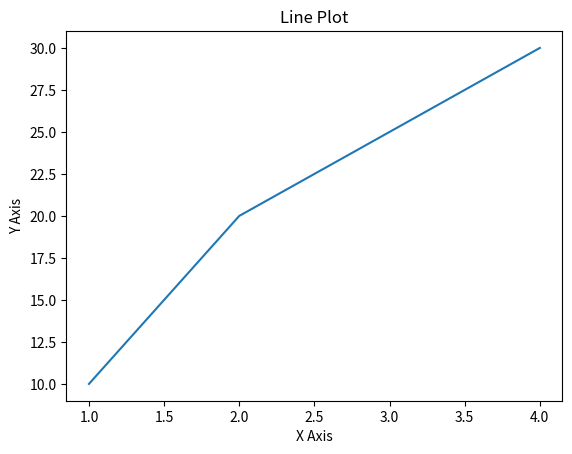
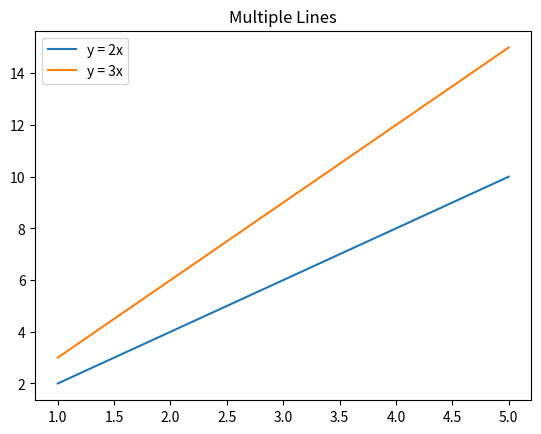
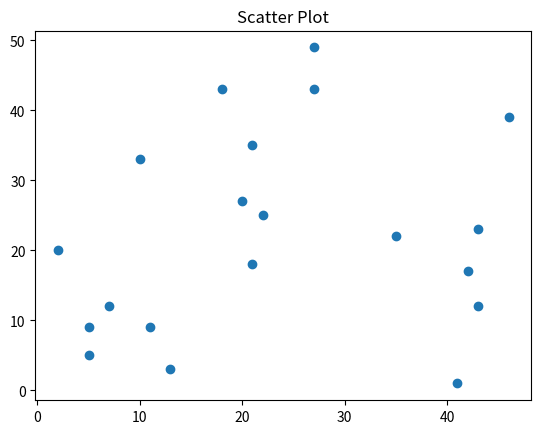
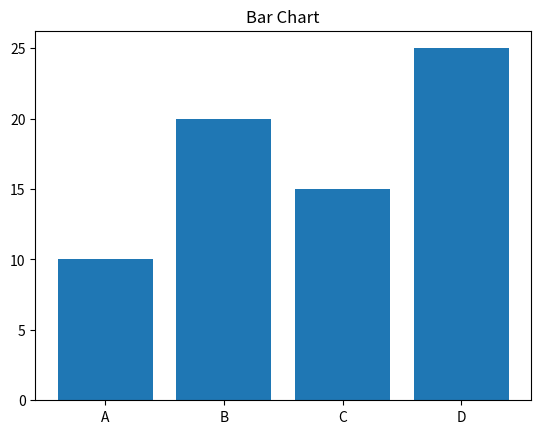
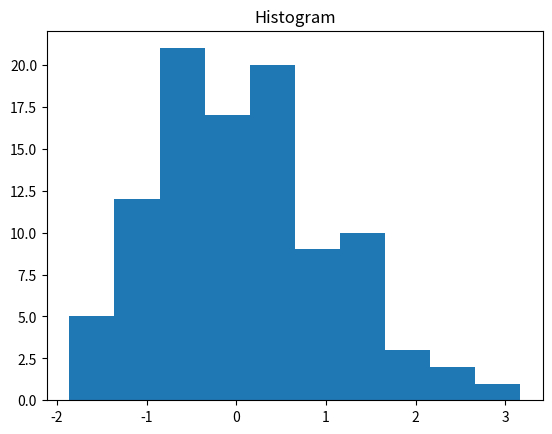
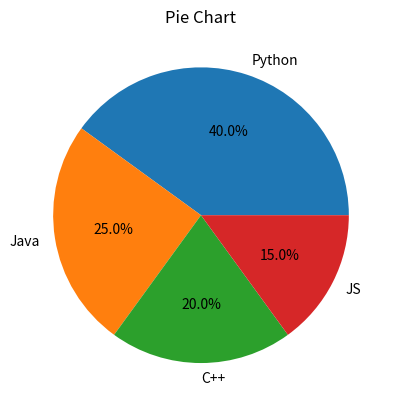
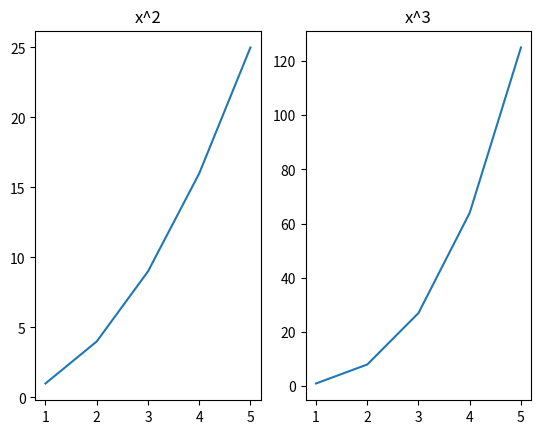
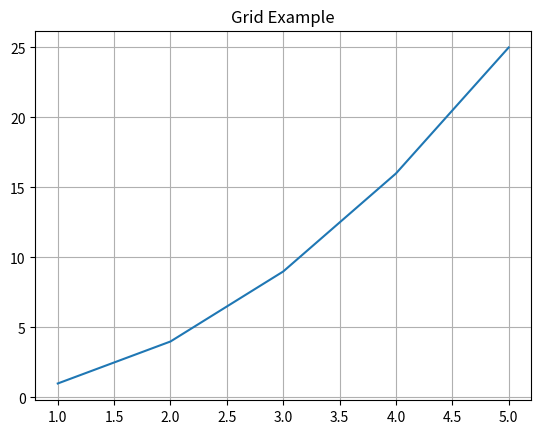
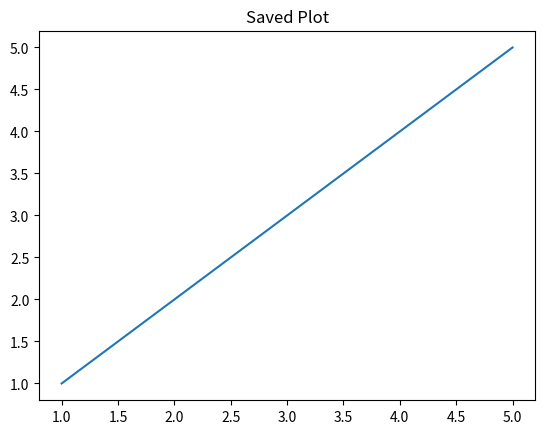

These charts were generated, in order, by the following Python code:
# ==================================
# MATPLOTLIB BASICS - SINGLE FILE
# ==================================

import matplotlib.pyplot as plt
import numpy as np

print("===== 1. Basic Line Plot =====")
x = [1, 2, 3, 4]
y = [10, 20, 25, 30]

plt.plot(x, y)
plt.title("Line Plot")
plt.xlabel("X Axis")
plt.ylabel("Y Axis")
plt.show()


print("===== 2. Multiple Lines =====")
x = np.arange(1, 6)
y1 = x * 2
y2 = x * 3

plt.plot(x, y1, label="y = 2x")
plt.plot(x, y2, label="y = 3x")
plt.legend()
plt.title("Multiple Lines")
plt.show()


print("===== 3. Scatter Plot =====")
x = np.random.randint(1, 50, 20)
y = np.random.randint(1, 50, 20)

plt.scatter(x, y)
plt.title("Scatter Plot")
plt.show()


print("===== 4. Bar Chart =====")
categories = ["A", "B", "C", "D"]
values = [10, 20, 15, 25]

plt.bar(categories, values)
plt.title("Bar Chart")
plt.show()


print("===== 5. Histogram =====")
data = np.random.randn(100)

plt.hist(data, bins=10)
plt.title("Histogram")
plt.show()


print("===== 6. Pie Chart =====")
labels = ["Python", "Java", "C++", "JS"]
sizes = [40, 25, 20, 15]

plt.pie(sizes, labels=labels, autopct="%1.1f%%")
plt.title("Pie Chart")
plt.show()


print("===== 7. Subplots =====")
x = np.arange(1, 6)

plt.subplot(1, 2, 1)
plt.plot(x, x**2)
plt.title("x^2")

plt.subplot(1, 2, 2)
plt.plot(x, x**3)
plt.title("x^3")

plt.show()


print("===== 8. Grid & Style =====")
plt.plot(x, x**2)
plt.grid(True)
plt.title("Grid Example")
plt.show()


print("===== 9. Save Figure =====")
plt.plot(x, x)
plt.title("Saved Plot")
plt.savefig("plot.png")  # saves image
plt.show()


print("===== DONE =====")
